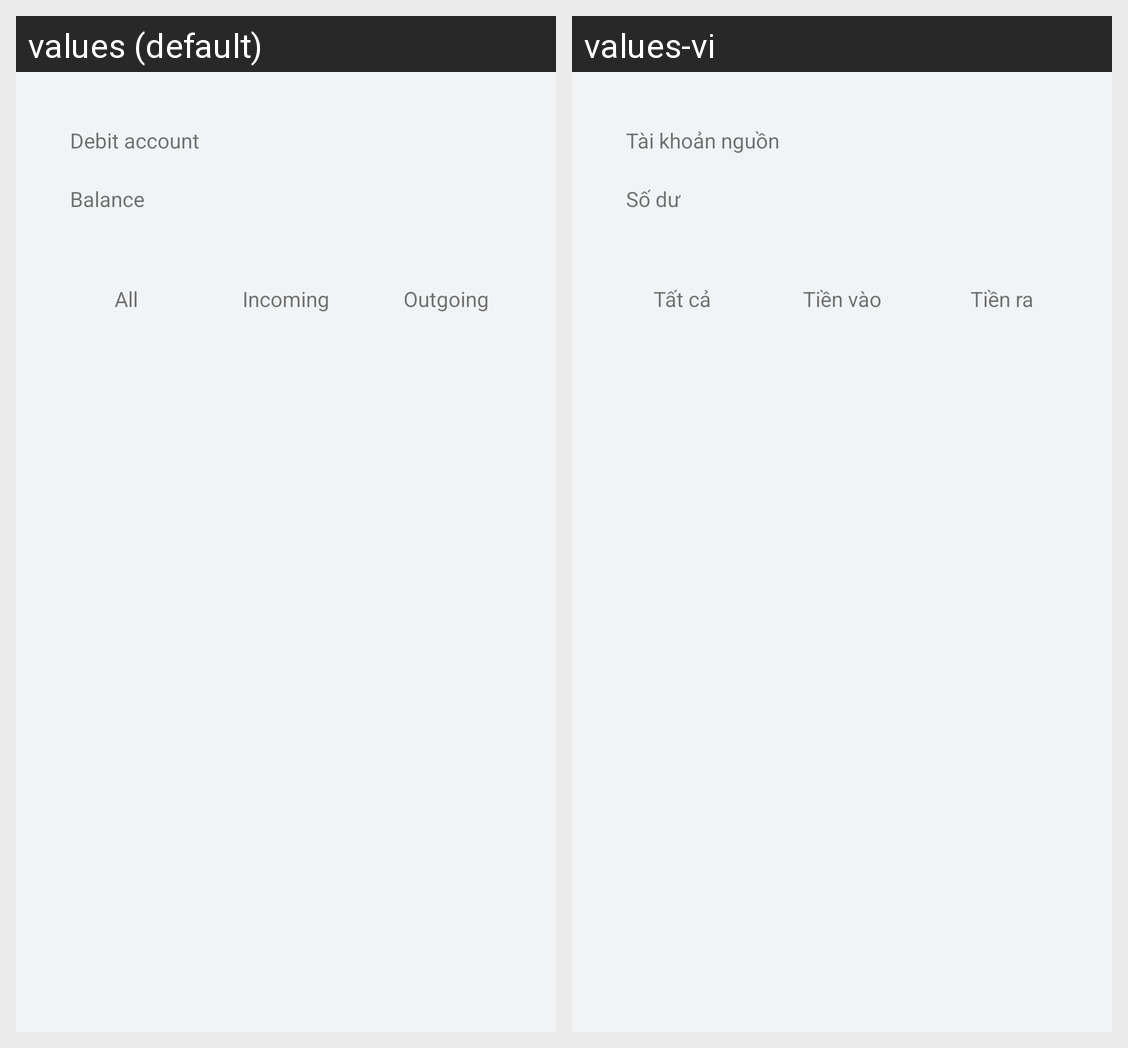

Translations of the strings shown on this Android screen, per locale in the grid:
Android screen res/layout/fragment_history_transaction.xml rendered under 2 locales, left to right: values (default), values-vi. Device: Nexus 5 (rendered at 1080×1920; each locale shown at half size, 540×960, under a caption strip naming it); theme Theme.Mezon.
Strings drawn on this screen, with the default value and each locale's value (text and hints the layout hard-codes, and strings that could not be matched under every locale, appear in the picture but are not listed):

send_token_debit_account
  values: Debit account
  values-vi: Tài khoản nguồn

send_token_balance_label
  values: Balance
  values-vi: Số dư

profile_history_transaction_all
  values: All
  values-vi: Tất cả

profile_history_transaction_incoming
  values: Incoming
  values-vi: Tiền vào

profile_history_transaction_outgoing
  values: Outgoing
  values-vi: Tiền ra
